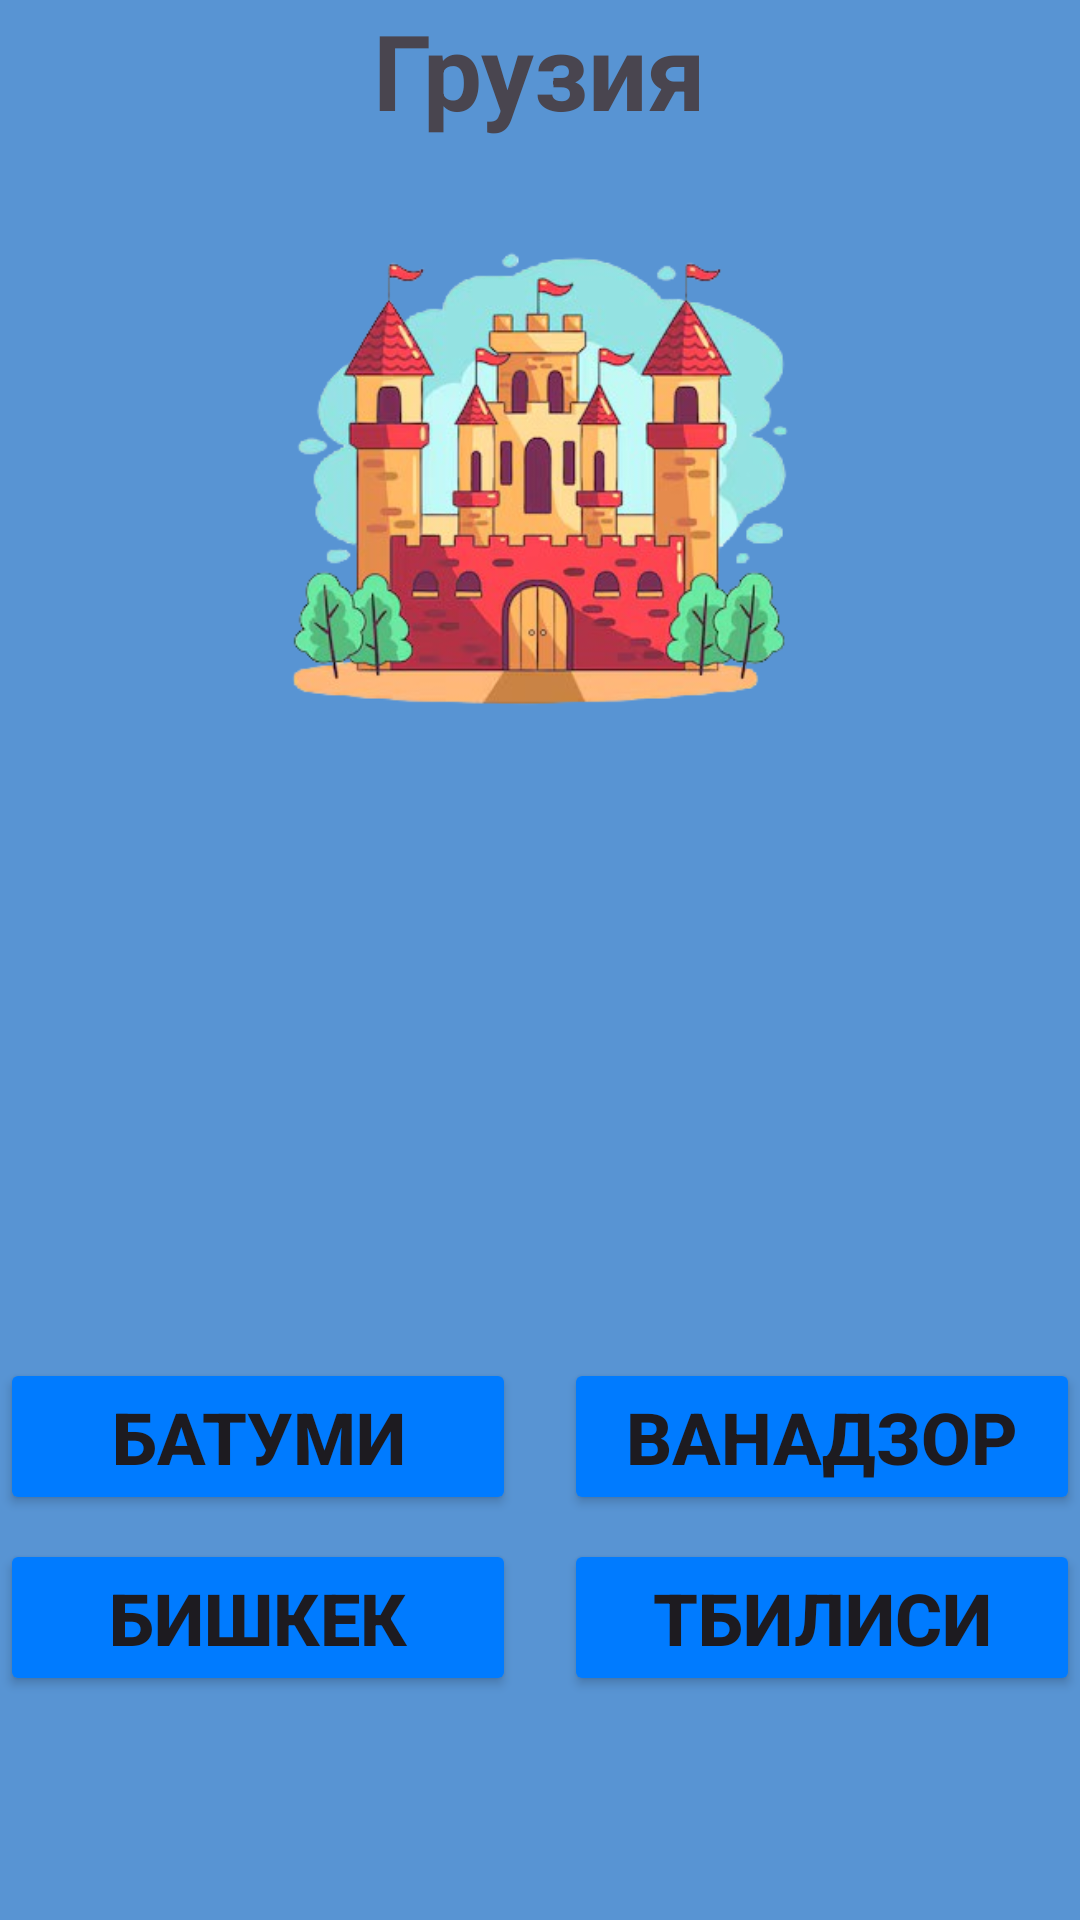

Reconstruct the res/layout file that produces this screen, plus the resources it refers to.
<!-- AndroidManifest.xml: application theme Theme.FixCar20 -->
<!-- res/layout/activity_vrastan.xml -->
<?xml version="1.0" encoding="utf-8"?>
<RelativeLayout xmlns:android="http://schemas.android.com/apk/res/android"
    xmlns:app="http://schemas.android.com/apk/res-auto"
    xmlns:tools="http://schemas.android.com/tools"
    android:layout_width="match_parent"
    android:layout_height="match_parent"
    android:background="#5894D3"
    tools:context=".ui.Mayraqaxaq.Vrastan">

    <RelativeLayout
        android:layout_width="match_parent"
        android:layout_height="700dp"
        android:layout_centerInParent="true"

        >

        <ImageView
            android:id="@+id/imageView2"
            android:layout_width="192dp"
            android:layout_height="186dp"
            android:layout_below="@+id/countryesName"
            android:layout_centerHorizontal="true"

            app:srcCompat="@drawable/castlee" />

        <TextView
            android:id="@+id/countryesName"
            android:layout_width="wrap_content"
            android:layout_height="wrap_content"
            android:layout_centerHorizontal="true"
            android:layout_marginBottom="20dp"
            android:text="Грузия"
            android:textSize="35dp"
            android:textStyle="bold" />
        <LinearLayout
            android:layout_width="match_parent"
            android:layout_height="wrap_content"
            android:orientation="horizontal"
            android:layout_alignParentBottom="true"
            android:layout_below="@id/imageView2"
            android:layout_marginTop="200dp"
            android:gravity="center_horizontal"> 

            <LinearLayout
                android:layout_width="0dp"
                android:layout_height="wrap_content"
                android:layout_weight="1"
                android:orientation="vertical"
                android:layout_marginEnd="8dp"> 

                <Button
                    android:layout_height="0dp"
                    android:layout_width="match_parent"
                    android:backgroundTint="@color/blue"
                    android:onClick="sxal"
                    android:text="Батуми"
                    android:textSize="24sp"
                    android:textStyle="bold"
                    android:layout_marginBottom="8dp"
                    android:layout_weight="1"/> 

                <Button
                    android:id="@+id/bishkek"
                    android:layout_width="match_parent"
                    android:layout_height="0dp"
                    android:backgroundTint="@color/blue"
                    android:onClick="sxal"
                    android:text="Бишкек"
                    android:textSize="24sp"
                    android:textStyle="bold"
                    android:layout_weight="1" />

            </LinearLayout>

            <LinearLayout
                android:layout_width="0dp"
                android:layout_height="wrap_content"
                android:layout_weight="1"
                android:orientation="vertical"
                android:layout_marginStart="8dp"> 

                <Button
                    android:id="@+id/Vanadzor"
                    android:layout_width="match_parent"
                    android:layout_height="0dp"
                    android:backgroundTint="@color/blue"
                    android:onClick="sxal"
                    android:text="Ванадзор"
                    android:textSize="24sp"
                    android:textStyle="bold"
                    android:layout_marginBottom="8dp"
                    android:layout_weight="1"/> 

                <Button
                    android:id="@+id/Tbilisi"
                    android:layout_width="match_parent"
                    android:layout_height="0dp"
                    android:backgroundTint="@color/blue"
                    android:onClick="next"
                    android:text="Тбилиси"
                    android:textSize="24sp"
                    android:textStyle="bold"
                    android:layout_weight="1" />

            </LinearLayout>
        </LinearLayout>

    </RelativeLayout>

</RelativeLayout>
<!-- resources referenced by this layout -->
<resources>
  <color name="blue">#007BFF</color>
  <!-- drawable castlee: png bitmap (drawable, 158931 bytes) -->
  <style name="Theme.FixCar20" parent="Base.Theme.FixCar20" />
  <style name="Base.Theme.FixCar20" parent="Theme.Material3.DayNight.NoActionBar">
          
          
      </style>
</resources>
